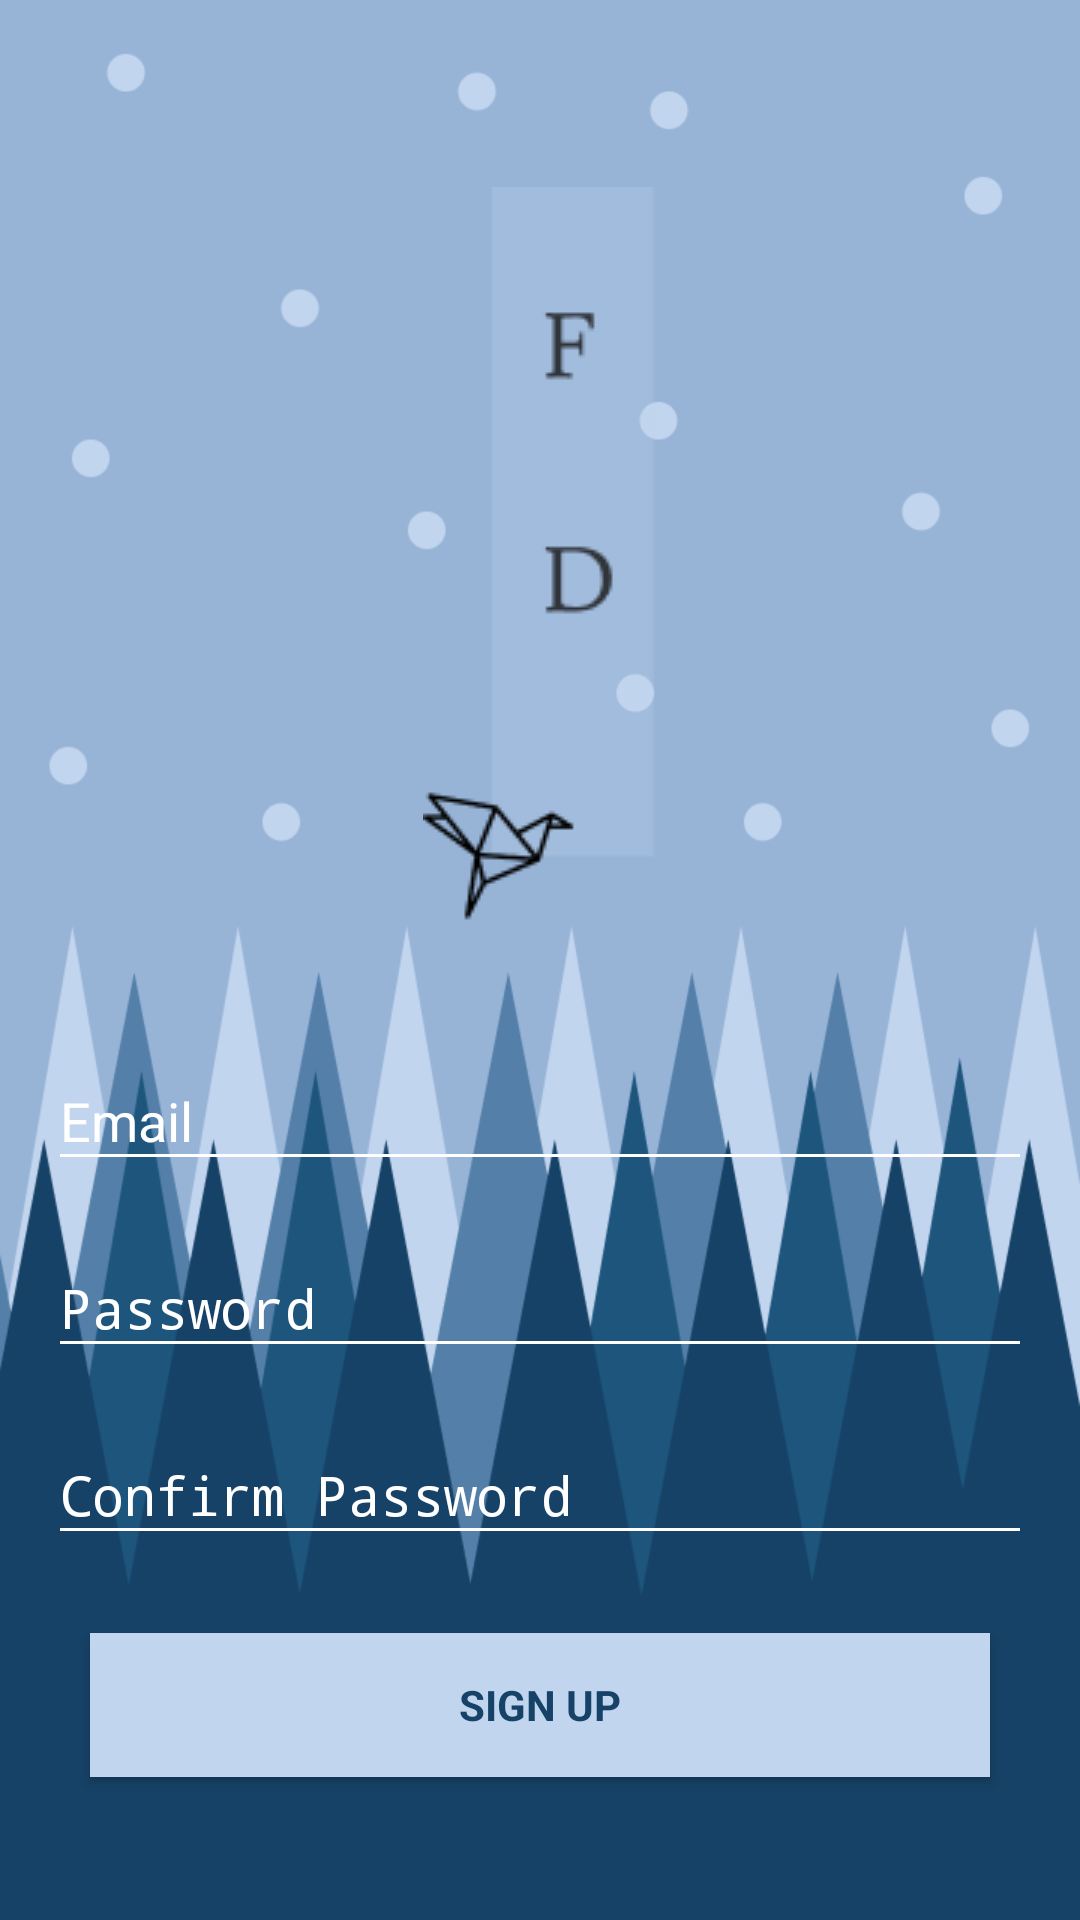

Write the Android layout XML for this screen, with the resource values it uses.
<!-- AndroidManifest.xml: activity theme AppTheme.NoActionBar -->
<!-- res/layout/activity_sign_up.xml -->
<?xml version="1.0" encoding="utf-8"?>

<RelativeLayout xmlns:android="http://schemas.android.com/apk/res/android"
    xmlns:tools="http://schemas.android.com/tools"
    android:background="@drawable/background_generic"
    android:layout_width="match_parent"
    android:layout_height="match_parent"
    android:gravity="center_horizontal"
    android:orientation="vertical"
    android:paddingLeft="16dp"
    android:paddingTop="16dp"
    android:paddingRight="16dp"
    android:paddingBottom="16dp"
    tools:context=".SignUpActivity">

    
    <ProgressBar
        android:id="@+id/login_progress"
        style="?android:attr/progressBarStyleLarge"
        android:layout_width="wrap_content"
        android:layout_height="wrap_content"
        android:layout_marginBottom="8dp"
        android:visibility="gone" />

    <RelativeLayout
        android:id="@+id/email_login_form"
        android:layout_width="match_parent"
        android:layout_height="match_parent"
        android:orientation="vertical"
        android:layout_centerVertical="true"
        android:gravity="center">

        <ImageView
            android:id="@+id/logo"
            android:layout_marginTop="15dp"
            android:layout_width="wrap_content"
            android:layout_height="wrap_content"
            android:layout_centerHorizontal="true"
            android:src="@drawable/logo"
            android:layout_marginBottom="30dp"
            />

        <com.google.android.material.textfield.TextInputLayout
            android:id="@+id/email_input_layout"
            android:layout_below="@id/logo"
            android:layout_width="match_parent"
            android:layout_height="wrap_content"
            android:textColorHint="@color/white">

            <AutoCompleteTextView
                android:id="@+id/email"
                android:textColor="@color/white"
                android:textColorHint="@color/white"
                android:layout_width="match_parent"
                android:layout_height="wrap_content"
                android:hint="@string/prompt_email"
                android:inputType="text"
                android:maxLines="1"
                android:singleLine="true"
                android:theme="@style/EditTextTheme"
                android:layout_marginBottom="10dp"/>

        </com.google.android.material.textfield.TextInputLayout>

        <com.google.android.material.textfield.TextInputLayout
            android:id="@+id/password_input_id"
            android:layout_below="@id/email_input_layout"
            android:layout_width="match_parent"
            android:layout_height="wrap_content"
            android:textColorHint="@color/white">

            <EditText
                android:id="@+id/password"
                android:textColor="@color/white"
                android:textColorHint="@color/white"
                android:layout_width="match_parent"
                android:layout_height="wrap_content"
                android:hint="@string/prompt_password"
                android:imeActionId="6"
                android:imeActionLabel="@string/action_log_in_short"
                android:imeOptions="actionUnspecified"
                android:inputType="textPassword"
                android:maxLines="1"
                android:singleLine="true"
                android:theme="@style/EditTextTheme"
                android:layout_marginBottom="10dp"/>

        </com.google.android.material.textfield.TextInputLayout>

        <com.google.android.material.textfield.TextInputLayout
            android:id="@+id/confirm_password_input"
            android:layout_below="@id/password_input_id"
            android:layout_width="match_parent"
            android:layout_height="wrap_content"
            android:textColorHint="@color/white">

            <EditText
                android:id="@+id/confirm_password"
                android:textColor="@color/white"
                android:textColorHint="@color/white"
                android:layout_width="match_parent"
                android:layout_height="wrap_content"
                android:hint="@string/prompt_confirm_password"
                android:imeActionId="6"
                android:imeActionLabel="@string/action_log_in_short"
                android:imeOptions="actionUnspecified"
                android:inputType="textPassword"
                android:maxLines="1"
                android:singleLine="true"
                android:theme="@style/EditTextTheme"
                android:layout_marginBottom="10dp"/>

        </com.google.android.material.textfield.TextInputLayout>

        <Button
            android:id="@+id/email_sign_in_button"
            android:layout_below="@id/confirm_password_input"
            style="?android:textAppearanceSmall"
            android:layout_width="300dp"
            android:layout_centerHorizontal="true"
            android:layout_height="wrap_content"
            android:layout_marginTop="16dp"
            android:text="@string/action_sign_up"
            android:textColor="@color/colorPrimary"
            android:background="@color/colorPrimaryDark"
            android:textStyle="bold" />

    </RelativeLayout>

</RelativeLayout>
<!-- resources referenced by this layout -->
<resources>
  <color name="colorPrimary">#164267</color>
  <color name="colorPrimaryDark">#C2D5EE</color>
  <color name="white">#FFFFFF</color>
  <!-- drawable background_generic: png bitmap (drawable, 43912 bytes) -->
  <!-- drawable logo: png bitmap (drawable, 3463 bytes) -->
  <string name="action_log_in_short">Log in</string>
  <string name="action_sign_up">Sign Up</string>
  <string name="prompt_confirm_password">Confirm Password</string>
  <string name="prompt_email">Email</string>
  <string name="prompt_password">Password</string>
  <style name="EditTextTheme" parent="Theme.AppCompat.Light.DarkActionBar">
          <item name="colorControlNormal">@color/white</item>
          <item name="colorControlActivated">@color/white</item>
          <item name="colorControlHighlight">@color/white</item>
      </style>
  <style name="AppTheme.NoActionBar">
          <item name="windowActionBar">false</item>
          <item name="windowNoTitle">true</item>
          <item name="android:windowTranslucentStatus">true</item>
      </style>
</resources>
